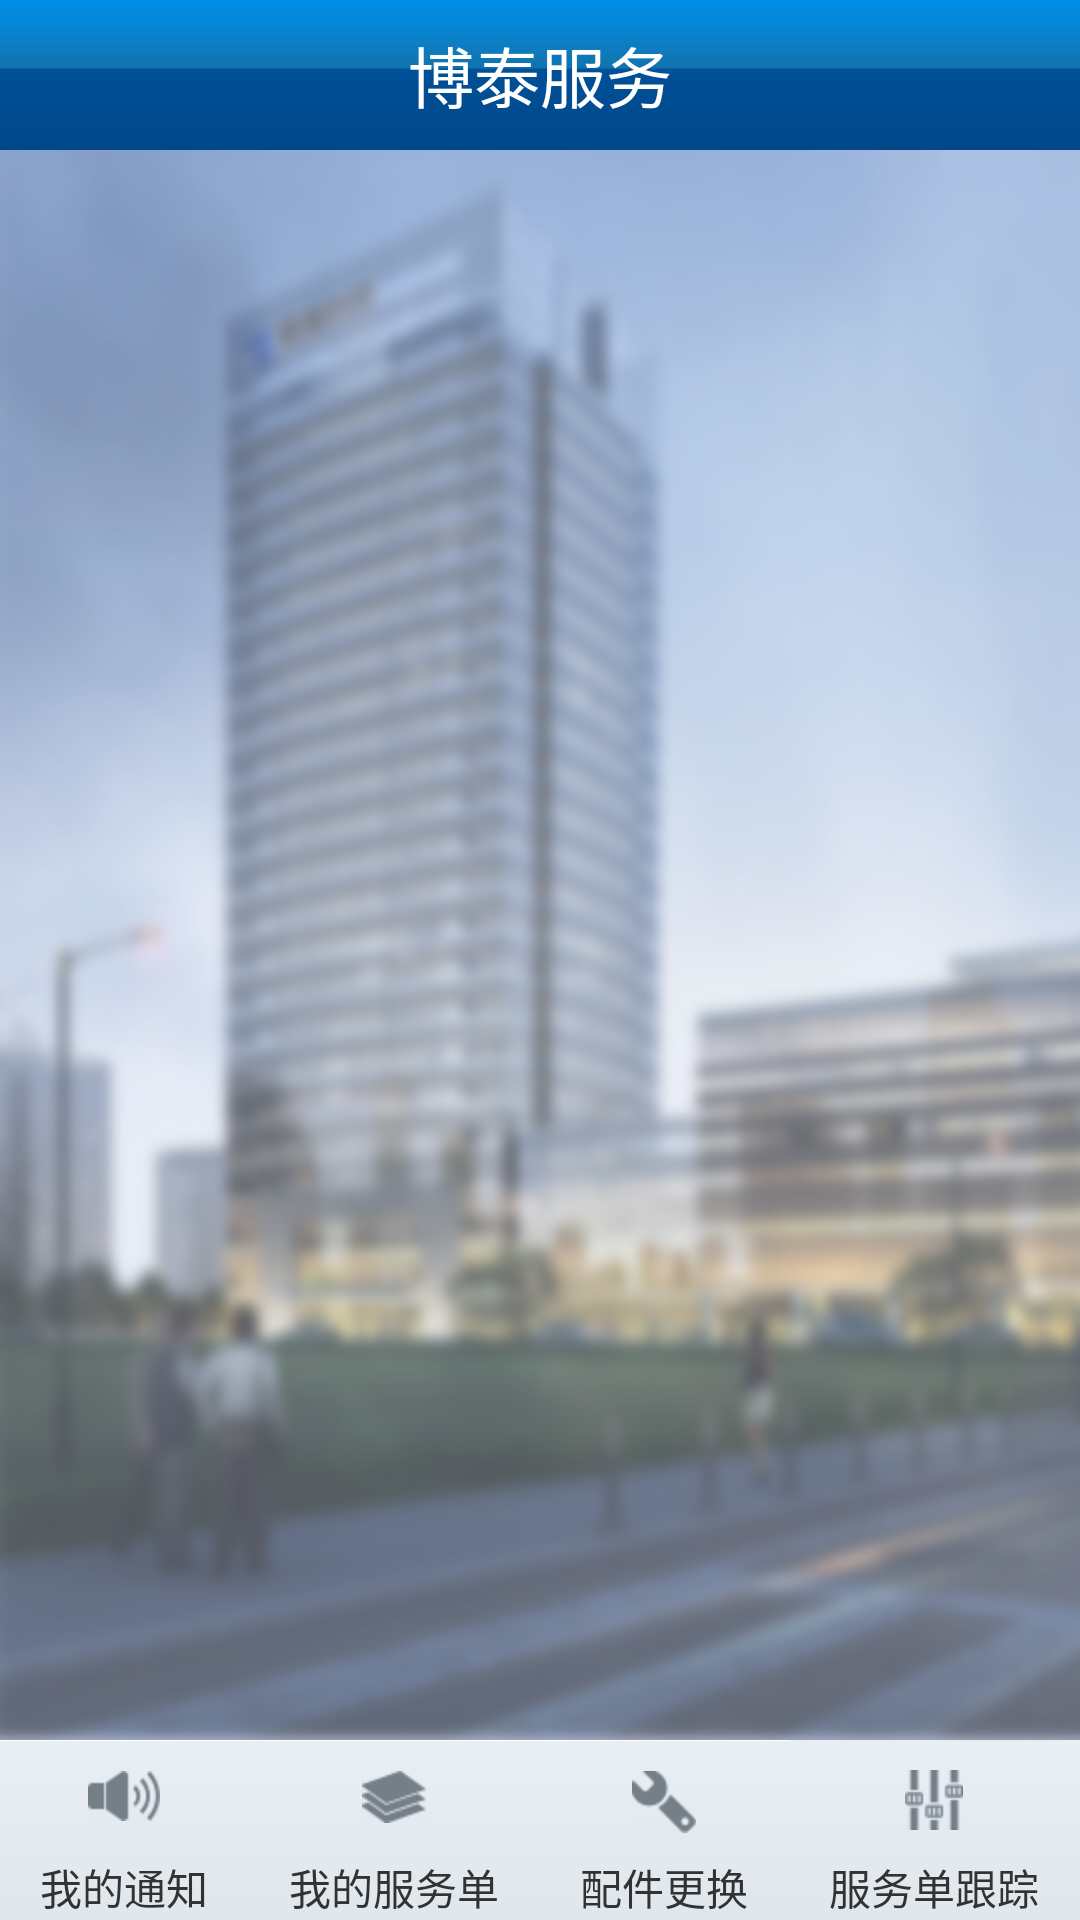

This screen was rendered from an Android layout file. Write that file and the resources it references.
<!-- AndroidManifest.xml: application theme AppTheme -->
<!-- res/layout/activity_bjgh.xml -->
<LinearLayout xmlns:android="http://schemas.android.com/apk/res/android"
    xmlns:tools="http://schemas.android.com/tools"
    android:layout_width="match_parent"
    android:layout_height="match_parent"
    android:orientation="vertical"
    tools:context=".PjghActivity" >

    

    <include layout="@layout/include_title_nothing" />

    

    <ListView
        android:id="@android:id/list"
        style="@style/base_listview_style"
        android:layout_width="match_parent"
        android:layout_height="0dp"
        android:layout_weight="1"
        android:background="@drawable/global_second_bg" >
    </ListView>

    

    <include layout="@layout/include_menu_bottom" />

</LinearLayout>
<!-- res/layout/include_title_nothing.xml (included above) -->
<?xml version="1.0" encoding="utf-8"?>
<merge xmlns:android="http://schemas.android.com/apk/res/android"
    android:layout_width="match_parent"
    android:layout_height="wrap_content" >

    <TextView
        android:id="@+id/title"
        android:layout_width="match_parent"
        android:layout_height="50dp"
        android:background="@drawable/global_title_bg"
        android:gravity="center"
        android:padding="8dp"
        android:text="@string/global_text_placeholder"
        android:textColor="@android:color/white"
        android:textSize="22sp" />

</merge>
<!-- res/layout/include_menu_bottom.xml (included above) -->
<?xml version="1.0" encoding="utf-8"?>
<LinearLayout xmlns:android="http://schemas.android.com/apk/res/android"
    android:layout_width="match_parent"
    android:layout_height="wrap_content"
    android:orientation="horizontal" >

    <TextView
        style="@style/includeMenuItem"
        android:drawablePadding="11dp"
        android:drawableTop="@drawable/global_menu_wdtz_image"
        android:text="@string/global_menu_wdtz_text" >
    </TextView>

    <TextView
        style="@style/includeMenuItem"
        android:drawablePadding="10dp"
        android:drawableTop="@drawable/global_menu_wdfwd_image"
        android:text="@string/global_menu_wdfwd_text" >
    </TextView>

    <TextView
        style="@style/includeMenuItem"
        android:drawablePadding="7dp"
        android:drawableTop="@drawable/global_menu_pjgh_image"
        android:text="@string/global_menu_pjgh_text" >
    </TextView>

    <TextView
        style="@style/includeMenuItem"
        android:drawablePadding="8dp"
        android:drawableTop="@drawable/global_menu_fwdgz_image"
        android:text="@string/global_menu_fwdgz_text" >
    </TextView>

</LinearLayout>
<!-- resources referenced by this layout -->
<resources>
  <!-- drawable global_menu_fwdgz_image: png bitmap (drawable-hdpi, 1606 bytes) -->
  <!-- drawable global_menu_pjgh_image: png bitmap (drawable-hdpi, 1797 bytes) -->
  <!-- drawable global_menu_wdfwd_image: png bitmap (drawable-hdpi, 1899 bytes) -->
  <!-- drawable global_menu_wdtz_image: png bitmap (drawable-hdpi, 1920 bytes) -->
  <!-- drawable global_second_bg: png bitmap (drawable-hdpi, 175267 bytes) -->
  <!-- drawable global_title_bg: png bitmap (drawable-hdpi, 1306 bytes) -->
  <string name="global_menu_fwdgz_text">服务单跟踪</string>
  <string name="global_menu_pjgh_text">配件更换</string>
  <string name="global_menu_wdfwd_text">我的服务单</string>
  <string name="global_menu_wdtz_text">我的通知</string>
  <string name="global_text_placeholder">博泰服务</string>
  <style name="base_listview_style" parent="@android:style/Widget.ListView">
          <item name="android:scrollbarThumbVertical">@drawable/base_list_scrollbar_handle</item>
          <item name="android:fadingEdge">none</item>
          <item name="android:fadingEdgeLength">0dp</item>
          <item name="android:alwaysDrawnWithCache">true</item>
          <item name="android:listSelector">#00000000</item>
          <item name="android:drawSelectorOnTop">false</item>
          <item name="android:cacheColorHint">#00000000</item>
          <item name="android:divider">@null</item>
          <item name="android:dividerHeight">0dp</item>
      </style>
  <style name="includeMenuItem">
  	    <item name="android:layout_width">wrap_content</item>
  	    <item name="android:layout_height">60dp</item>
  	    <item name="android:layout_weight">1</item>
  	    <item name="android:paddingTop">10dp</item>
  	    <item name="android:background">@drawable/global_menu_bg</item>
  	    <item name="android:gravity">center</item>
  	</style>
  <style name="AppTheme" parent="AppBaseTheme">
          
          <item name="android:windowIsTranslucent">true</item>
          <item name="android:windowAnimationStyle">@android:style/Animation.Translucent</item>
          <item name="android:windowNoTitle">true</item>
      </style>
  <!-- drawable global_menu_bg: png bitmap (drawable-hdpi, 1038 bytes) -->
  <style name="AppBaseTheme" parent="android:Theme.Holo.Light">
          
      </style>
</resources>
